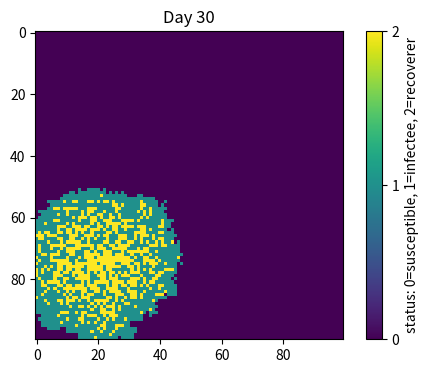

Recreate this plot in Python.
import numpy as np
import matplotlib.pyplot as plt

# Initialize parameters
beta = 0.3         # probability of infection
gamma = 0.05       # infection recovery rate
days = 30          # total simulation days

# population grid
population = np.zeros((100, 100), dtype=int)

# outbreak location
outbreak = np.random.randint(0, 100, size=(1, 2))  # 
x, y = outbreak[0]
population[x, y] = 1

# plot the initial state
plt.figure(figsize=(6, 4), dpi=150)
img = plt.imshow(population, cmap='viridis', interpolation='nearest', vmin=0, vmax=2)
plt.colorbar(ticks=[0, 1, 2], label='status: 0=susceptible, 1=infectee, 2=recoverer')
plt.title("Day 0")

# Run the simulation
for day in range(1, days+1):
    # copy the population grid
    new_pop = population.copy()
    
    # Loop through each cell in the grid
    for i in range(100):
        for j in range(100):
            if population[i, j] == 1:
                # infect the susceptible neighbors
                for dx in [-1, 0, 1]:
                    for dy in [-1, 0, 1]:
                        if 0 <= i+dx < 100 and 0 <= j+dy < 100:
                            if population[i+dx, j+dy] == 0 and np.random.rand() < beta:
                                new_pop[i+dx, j+dy] = 1
                # decide if the infectee recovers
                if np.random.rand() < gamma:
                    new_pop[i, j] = 2
    # update the population grid
    population = new_pop
    # update the plot
    img.set_data(population)
    plt.title(f"Day {day}")
    plt.pause(0.2)  # pause for 0.2 seconds